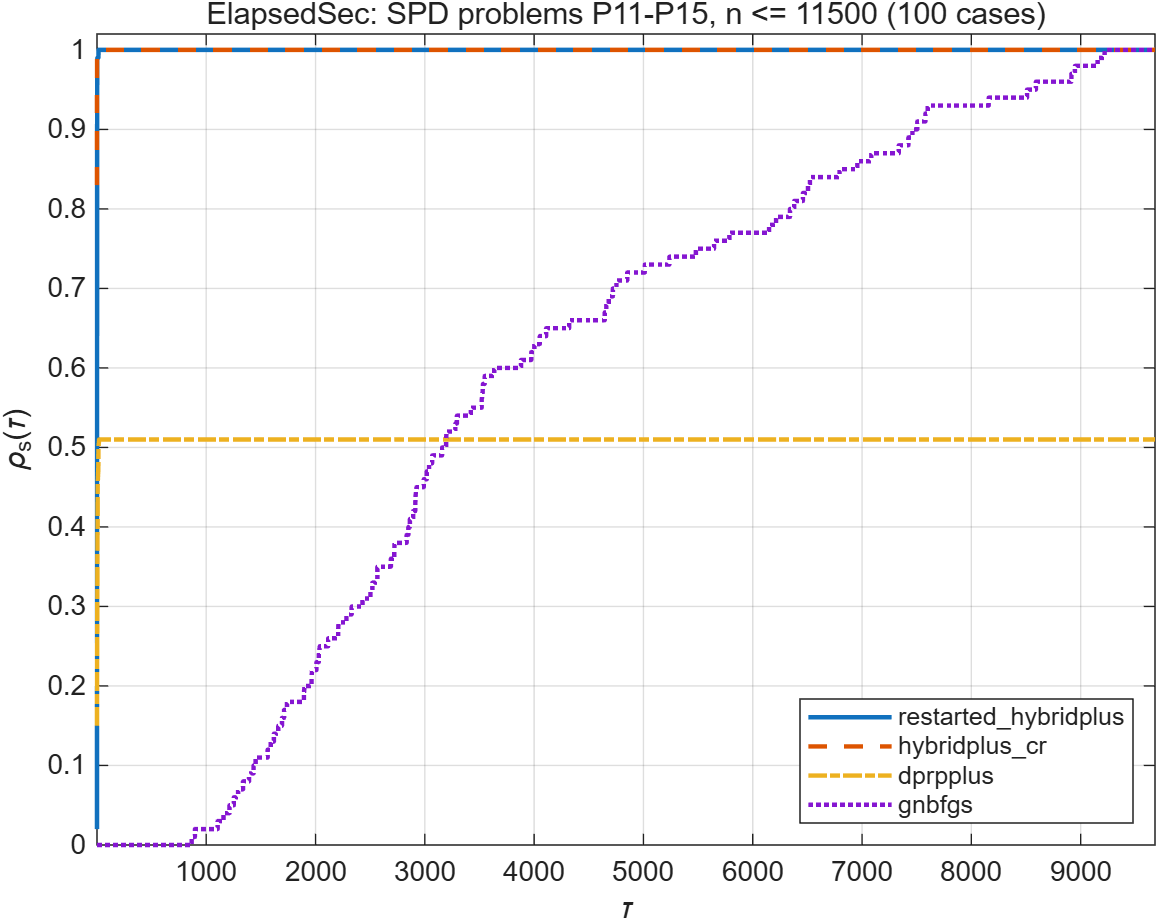

Source data for this figure (header and first rows):
tau, restarted_hybridplus, hybridplus_cr, dprpplus, gnbfgs
1, 0.02, 0.83, 0.15, 0
1.013, 0.02, 0.84, 0.15, 0
1.019, 0.02, 0.85, 0.15, 0
1.024, 0.02, 0.86, 0.15, 0
1.03, 0.02, 0.87, 0.15, 0
1.038, 0.02, 0.88, 0.15, 0
1.042, 0.02, 0.88, 0.16, 0
1.056, 0.02, 0.88, 0.17, 0
1.063, 0.02, 0.88, 0.18, 0
1.078, 0.02, 0.89, 0.18, 0
1.097, 0.02, 0.9, 0.18, 0
1.11, 0.03, 0.9, 0.18, 0
1.112, 0.04, 0.9, 0.18, 0
1.13, 0.04, 0.91, 0.18, 0
1.135, 0.04, 0.92, 0.18, 0
1.135, 0.04, 0.93, 0.18, 0
1.144, 0.04, 0.94, 0.18, 0
1.161, 0.05, 0.94, 0.18, 0
1.169, 0.06, 0.94, 0.18, 0
1.202, 0.07, 0.94, 0.18, 0
1.205, 0.07, 0.95, 0.18, 0
1.21, 0.08, 0.95, 0.18, 0
1.24, 0.09, 0.95, 0.18, 0
1.241, 0.1, 0.95, 0.18, 0
1.244, 0.11, 0.95, 0.18, 0
1.248, 0.11, 0.95, 0.19, 0
1.252, 0.12, 0.95, 0.19, 0
1.256, 0.13, 0.95, 0.19, 0
1.26, 0.14, 0.95, 0.19, 0
1.262, 0.15, 0.95, 0.19, 0
1.264, 0.16, 0.95, 0.19, 0
1.273, 0.16, 0.96, 0.19, 0
1.304, 0.17, 0.96, 0.19, 0
1.307, 0.18, 0.96, 0.19, 0
1.323, 0.19, 0.96, 0.19, 0
1.324, 0.2, 0.96, 0.19, 0
1.341, 0.21, 0.96, 0.19, 0
1.351, 0.22, 0.96, 0.19, 0
1.352, 0.23, 0.96, 0.19, 0
1.362, 0.24, 0.96, 0.19, 0
1.363, 0.24, 0.97, 0.19, 0
1.366, 0.25, 0.97, 0.19, 0
1.367, 0.26, 0.97, 0.19, 0
1.369, 0.27, 0.97, 0.19, 0
1.387, 0.28, 0.97, 0.19, 0
1.397, 0.29, 0.97, 0.19, 0
1.398, 0.3, 0.97, 0.19, 0
1.4, 0.31, 0.97, 0.19, 0
1.411, 0.31, 0.97, 0.2, 0
1.433, 0.32, 0.97, 0.2, 0
1.444, 0.33, 0.97, 0.2, 0
1.444, 0.34, 0.97, 0.2, 0
1.445, 0.35, 0.97, 0.2, 0
1.457, 0.36, 0.97, 0.2, 0
1.469, 0.37, 0.97, 0.2, 0
1.476, 0.38, 0.97, 0.2, 0
1.485, 0.39, 0.97, 0.2, 0
1.495, 0.4, 0.97, 0.2, 0
1.498, 0.41, 0.97, 0.2, 0
1.503, 0.42, 0.97, 0.2, 0
... 192 more rows
